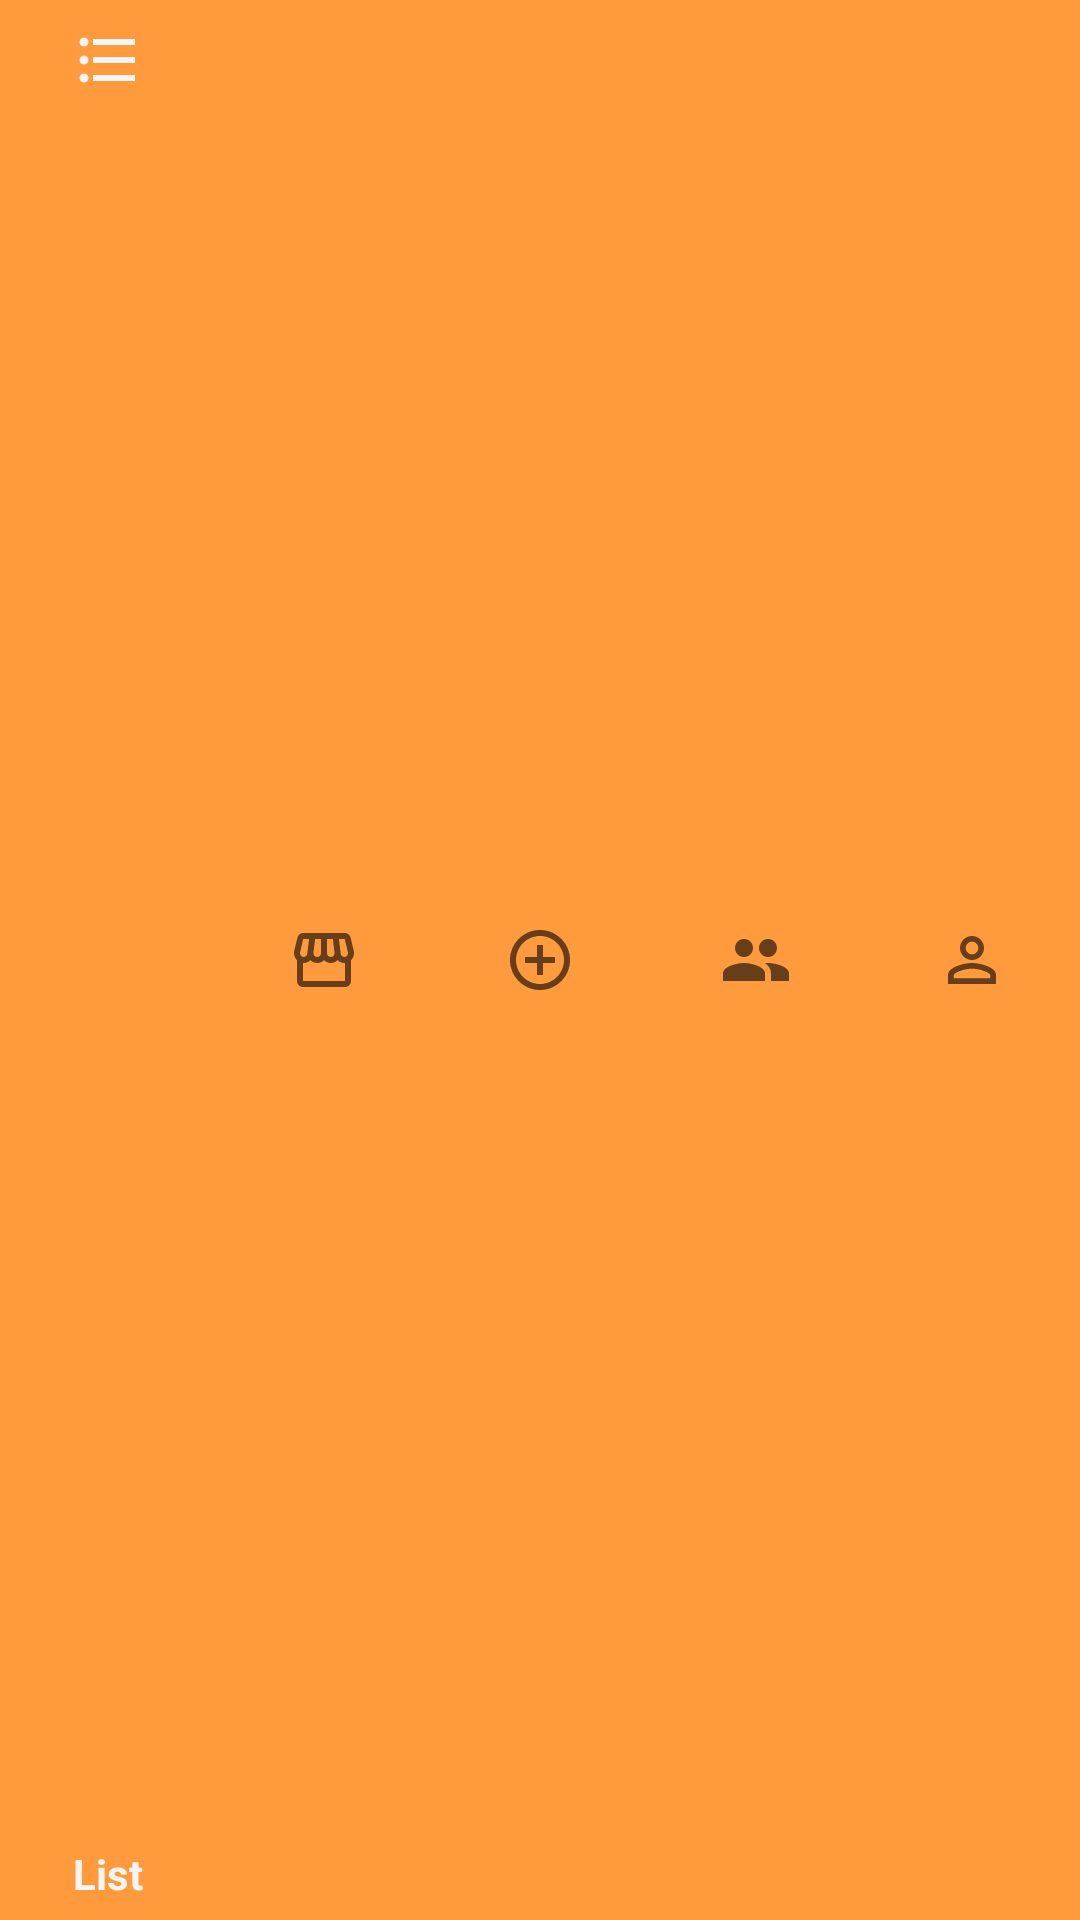

Write the Android layout XML for this screen, with the resource values it uses.
<!-- AndroidManifest.xml: application theme Theme.AppCompat.Light.NoActionBar -->
<!-- res/layout/toolbar_bottom.xml -->
<?xml version="1.0" encoding="utf-8"?>
<LinearLayout
    xmlns:android="http://schemas.android.com/apk/res/android"
    xmlns:app="http://schemas.android.com/apk/res-auto"
    android:layout_width="match_parent"
    android:layout_height="wrap_content"
    android:layout_alignParentBottom="true"
    android:orientation="horizontal">

    <com.google.android.material.bottomnavigation.BottomNavigationView
        android:id="@+id/toolbar_bottom"
        android:layout_width="match_parent"
        android:layout_height="match_parent"
        android:background="@color/colorPrimary"
        android:layout_gravity="bottom"
        app:itemHorizontalTranslationEnabled="false"
        app:menu="@menu/menu_bottom" />

</LinearLayout>
<!-- resources referenced by this layout -->
<resources>
  <color name="colorPrimary">#FF9A3D</color>
</resources>
